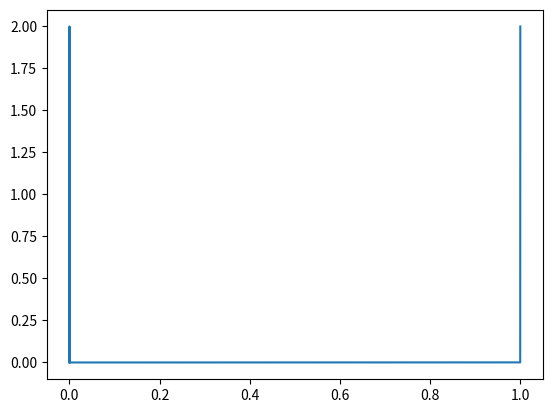
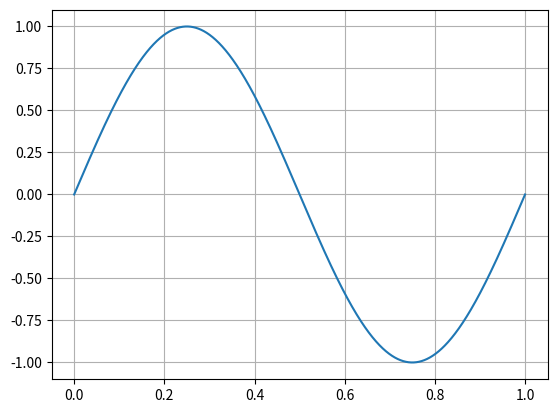

Python code for these plots, in order:
from scipy.fft import fft
import numpy as np
import matplotlib.pyplot as plt
import math
# Number of sample points
# sample spacing
T = 1.0 / 5000
Interval = 1
N = int(Interval/T)

x = np.linspace(0.0, Interval, N)
y = np.sin(2.0 * math.pi * x)

yf = fft(y)
xf = np.linspace(0.0, 625, N//8)
plt.plot(x, 4.0/N * np.abs(yf))

axes2 = plt.figure().add_subplot().plot(x, y)
plt.grid()
plt.show()